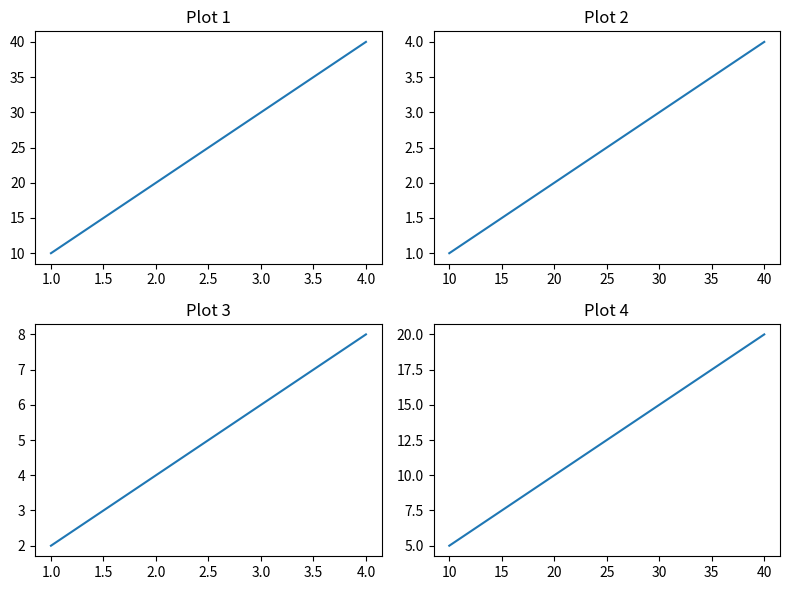

This figure's Python source:
import matplotlib.pyplot as plt

"""
SUBPLOT GRID (2x2)
------------------
Multiple plots in grid format.
"""

x = [1, 2, 3, 4]
y = [10, 20, 30, 40]

plt.figure(figsize=(8, 6))

# 2x2 grid

plt.subplot(2, 2, 1)
plt.plot(x, y)
plt.title("Plot 1")

plt.subplot(2, 2, 2)
plt.plot(y, x)
plt.title("Plot 2")

plt.subplot(2, 2, 3)
plt.plot(x, [i*2 for i in x])
plt.title("Plot 3")

plt.subplot(2, 2, 4)
plt.plot(y, [i/2 for i in y])
plt.title("Plot 4")

plt.tight_layout()

plt.show()
